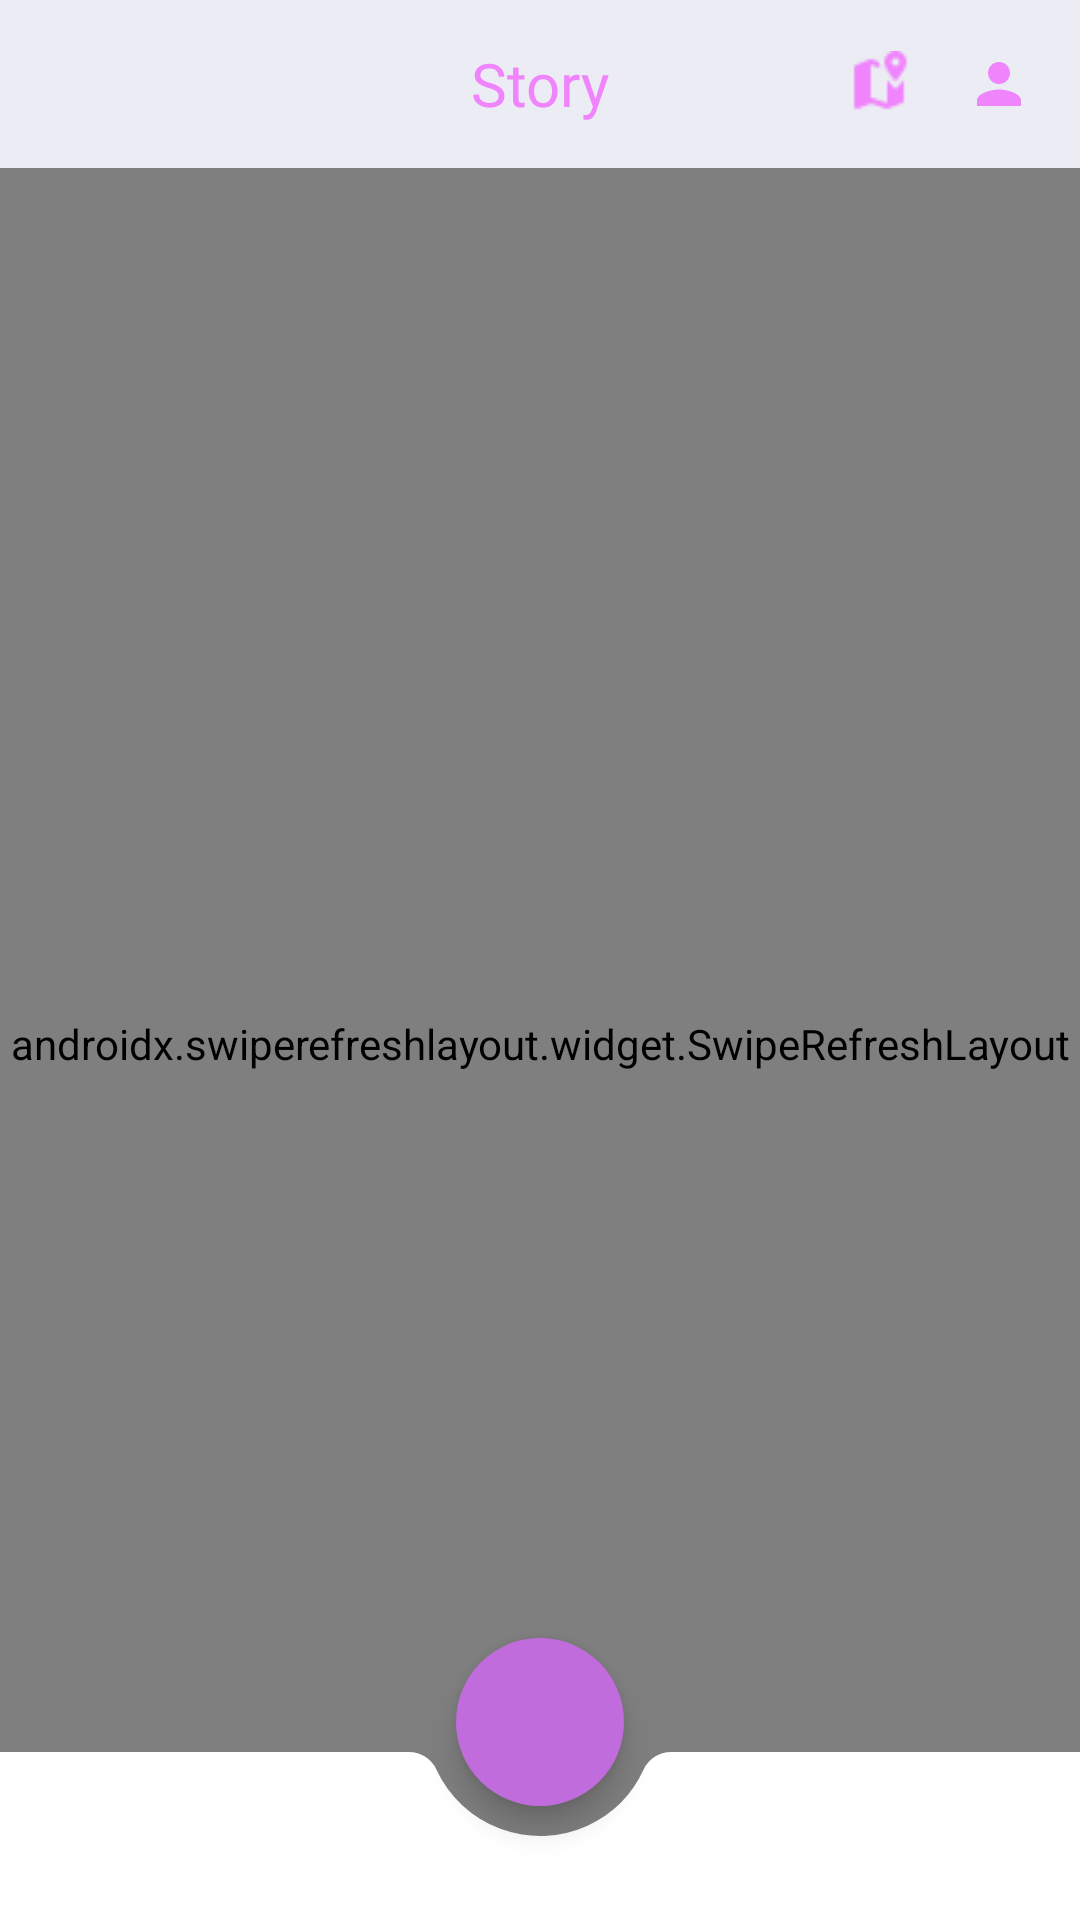

Write the Android layout XML for this screen, with the resource values it uses.
<!-- AndroidManifest.xml: application theme Theme.StoryApp -->
<!-- res/layout/fragment_home.xml -->
<?xml version="1.0" encoding="utf-8"?>
<androidx.coordinatorlayout.widget.CoordinatorLayout xmlns:android="http://schemas.android.com/apk/res/android"
    xmlns:app="http://schemas.android.com/apk/res-auto"
    xmlns:tools="http://schemas.android.com/tools"
    android:layout_width="match_parent"
    android:layout_height="match_parent"
    tools:context=".presentation.home.view.HomeFragment">

    <androidx.constraintlayout.widget.ConstraintLayout
        android:layout_width="match_parent"
        android:layout_height="match_parent">

        <com.google.android.material.appbar.AppBarLayout
            android:id="@+id/app_bar"
            app:elevation="0dp"
            android:layout_width="0dp"
            android:layout_height="?attr/actionBarSize"
            android:background="@color/color_background"
            app:layout_constraintEnd_toEndOf="parent"
            app:layout_constraintStart_toStartOf="parent"
            app:layout_constraintTop_toTopOf="parent">

            <RelativeLayout
                android:layout_width="match_parent"
                android:layout_height="match_parent">

                <TextView
                    android:layout_width="wrap_content"
                    android:layout_height="wrap_content"
                    android:layout_centerInParent="true"
                    android:layout_centerVertical="true"
                    android:fontFamily="@font/roboto_bold"
                    android:text="@string/story"
                    android:textColor="@color/light_purple"
                    android:textSize="20sp"
                    tools:ignore="RelativeOverlap" />

                <androidx.appcompat.widget.AppCompatImageView
                    android:id="@+id/img_map_marker"
                    android:layout_width="40dp"
                    android:layout_height="40dp"
                    android:layout_centerVertical="true"
                    android:layout_toStartOf="@id/img_profile"
                    android:padding="9dp"
                    android:src="@drawable/ic_map_marker" />

                <androidx.appcompat.widget.AppCompatImageView
                    android:id="@+id/img_profile"
                    android:layout_width="40dp"
                    android:layout_height="40dp"
                    android:layout_alignParentEnd="true"
                    android:layout_centerVertical="true"
                    android:layout_marginEnd="7dp"
                    android:padding="9dp"
                    android:src="@drawable/ic_profile" />

            </RelativeLayout>

        </com.google.android.material.appbar.AppBarLayout>

        <androidx.swiperefreshlayout.widget.SwipeRefreshLayout
            android:id="@+id/swipe_refresh"
            android:layout_width="0dp"
            android:layout_height="0dp"
            app:layout_constraintBottom_toBottomOf="parent"
            app:layout_constraintEnd_toEndOf="parent"
            app:layout_constraintStart_toStartOf="parent"
            app:layout_constraintTop_toBottomOf="@id/app_bar" >

            <androidx.constraintlayout.widget.ConstraintLayout
                android:layout_width="match_parent"
                android:layout_height="match_parent">

                <com.facebook.shimmer.ShimmerFrameLayout
                    android:id="@+id/shimmer_layout"
                    android:layout_width="0dp"
                    android:layout_height="0dp"
                    app:layout_constraintBottom_toBottomOf="parent"
                    app:layout_constraintEnd_toEndOf="parent"
                    app:layout_constraintStart_toStartOf="parent"
                    app:layout_constraintTop_toTopOf="parent">

                    <LinearLayout
                        android:layout_width="match_parent"
                        android:layout_height="match_parent"
                        android:orientation="vertical">

                        <include layout="@layout/item_list_story_placeholder" />

                        <include layout="@layout/item_list_story_placeholder" />

                        <include layout="@layout/item_list_story_placeholder" />

                        <include layout="@layout/item_list_story_placeholder" />

                        <include layout="@layout/item_list_story_placeholder" />

                        <include layout="@layout/item_list_story_placeholder" />

                        <include layout="@layout/item_list_story_placeholder" />

                        <include layout="@layout/item_list_story_placeholder" />

                        <include layout="@layout/item_list_story_placeholder" />

                        <include layout="@layout/item_list_story_placeholder" />

                    </LinearLayout>

                </com.facebook.shimmer.ShimmerFrameLayout>

                <androidx.recyclerview.widget.RecyclerView
                    android:id="@+id/rv_story"
                    android:layout_width="0dp"
                    android:visibility="gone"
                    android:layout_height="0dp"
                    app:layoutManager="androidx.recyclerview.widget.LinearLayoutManager"
                    app:layout_constraintBottom_toBottomOf="parent"
                    app:layout_constraintEnd_toEndOf="parent"
                    app:layout_constraintStart_toStartOf="parent"
                    app:layout_constraintTop_toTopOf="parent"
                    tools:listitem="@layout/item_list_story" />

                <com.airbnb.lottie.LottieAnimationView
                    android:id="@+id/empty_animation"
                    android:layout_width="0dp"
                    android:layout_height="0dp"
                    android:visibility="gone"
                    app:layout_constraintBottom_toBottomOf="parent"
                    app:layout_constraintEnd_toEndOf="parent"
                    app:layout_constraintStart_toStartOf="parent"
                    app:layout_constraintTop_toTopOf="parent"
                    app:lottie_autoPlay="true"
                    app:lottie_loop="true"
                    app:lottie_rawRes="@raw/empty_animation" />

                <com.airbnb.lottie.LottieAnimationView
                    android:id="@+id/error_animation"
                    android:layout_width="0dp"
                    android:layout_height="0dp"
                    android:visibility="gone"
                    app:layout_constraintBottom_toBottomOf="parent"
                    app:layout_constraintEnd_toEndOf="parent"
                    app:layout_constraintStart_toStartOf="parent"
                    app:layout_constraintTop_toTopOf="parent"
                    app:lottie_autoPlay="true"
                    app:lottie_loop="true"
                    app:lottie_rawRes="@raw/error_animation" />

            </androidx.constraintlayout.widget.ConstraintLayout>

        </androidx.swiperefreshlayout.widget.SwipeRefreshLayout>

    </androidx.constraintlayout.widget.ConstraintLayout>

    <com.google.android.material.bottomappbar.BottomAppBar
        android:id="@+id/bottom_app_bar"
        android:layout_width="match_parent"
        android:layout_height="wrap_content"
        android:layout_gravity="bottom"
        app:fabCradleMargin="10dp"
        app:elevation="0dp"
        android:backgroundTint="@color/white"
        app:fabCradleRoundedCornerRadius="10dp"
        app:fabCradleVerticalOffset="10dp" />

    <com.google.android.material.floatingactionbutton.FloatingActionButton
        android:id="@+id/fab_add"
        android:layout_width="wrap_content"
        android:layout_height="wrap_content"
        android:backgroundTint="@color/dark_purple"
        android:src="@drawable/ic_add"
        app:borderWidth="@null"
        app:layout_anchor="@id/bottom_app_bar"
        app:tint="@color/white"
        tools:ignore="ContentDescription" />

</androidx.coordinatorlayout.widget.CoordinatorLayout>
<!-- res/layout/item_list_story_placeholder.xml (included above) -->
<?xml version="1.0" encoding="utf-8"?>
<androidx.cardview.widget.CardView xmlns:android="http://schemas.android.com/apk/res/android"
    xmlns:app="http://schemas.android.com/apk/res-auto"
    android:layout_width="match_parent"
    android:layout_height="500dp"
    app:cardCornerRadius="10dp"
    app:cardUseCompatPadding="true">

    <RelativeLayout
        android:layout_width="match_parent"
        android:layout_height="match_parent">

        <androidx.appcompat.widget.AppCompatImageView
            android:id="@+id/img_user"
            android:layout_width="match_parent"
            android:layout_height="match_parent"
            android:scaleType="centerCrop"
            android:src="@color/color_opacity"
            android:transitionName="detail_image" />

        <FrameLayout
            android:layout_width="match_parent"
            android:layout_height="80dp"
            android:layout_alignParentBottom="true">

            <View
                android:layout_width="match_parent"
                android:layout_height="match_parent"
                android:layout_gravity="bottom"
                android:background="@drawable/background_opacity" />

            <LinearLayout
                android:layout_width="match_parent"
                android:layout_height="wrap_content"
                android:layout_gravity="center_vertical"
                android:layout_marginStart="20dp"
                android:layout_marginEnd="20dp"
                android:orientation="horizontal">

                <TextView
                    android:id="@+id/tv_name"
                    android:layout_width="150dp"
                    android:layout_height="wrap_content"
                    android:background="@color/color_opacity"
                    android:fontFamily="@font/roboto_medium"
                    android:textColor="@color/white"
                    android:textSize="18sp"
                    android:transitionName="detail_name" />

                <androidx.appcompat.widget.AppCompatImageView
                    android:layout_width="18dp"
                    android:layout_height="18dp"
                    android:layout_gravity="center_vertical"
                    android:layout_marginStart="4dp"
                    android:src="@color/color_opacity" />

            </LinearLayout>

        </FrameLayout>

    </RelativeLayout>

</androidx.cardview.widget.CardView>
<!-- res/layout/item_list_story.xml (included above) -->
<?xml version="1.0" encoding="utf-8"?>
<androidx.cardview.widget.CardView xmlns:android="http://schemas.android.com/apk/res/android"
    xmlns:app="http://schemas.android.com/apk/res-auto"
    xmlns:tools="http://schemas.android.com/tools"
    android:layout_width="match_parent"
    android:layout_height="500dp"
    app:cardCornerRadius="10dp"
    app:cardUseCompatPadding="true">

    <RelativeLayout
        android:layout_width="match_parent"
        android:layout_height="match_parent">

        <androidx.appcompat.widget.AppCompatImageView
            android:id="@+id/img_user"
            android:layout_width="match_parent"
            android:layout_height="match_parent"
            android:scaleType="centerCrop"
            tools:src="@tools:sample/avatars" />

        <FrameLayout
            android:layout_width="match_parent"
            android:layout_height="80dp"
            android:layout_alignParentBottom="true">

            <View
                android:layout_width="match_parent"
                android:layout_height="match_parent"
                android:layout_gravity="bottom"
                android:background="@drawable/background_opacity" />

            <LinearLayout
                android:layout_width="match_parent"
                android:layout_height="wrap_content"
                android:layout_gravity="center_vertical"
                android:layout_marginStart="20dp"
                android:layout_marginEnd="20dp"
                android:orientation="horizontal">

                <TextView
                    android:id="@+id/tv_name"
                    android:layout_width="wrap_content"
                    android:layout_height="wrap_content"
                    android:fontFamily="@font/roboto_medium"
                    android:textColor="@color/white"
                    android:textSize="18sp"
                    tools:text="Abdan Zaki Alifian" />

                <androidx.appcompat.widget.AppCompatImageView
                    android:layout_width="18dp"
                    android:layout_height="18dp"
                    android:layout_gravity="center_vertical"
                    android:layout_marginStart="4dp"
                    android:src="@drawable/ic_verified" />

            </LinearLayout>

        </FrameLayout>

    </RelativeLayout>

</androidx.cardview.widget.CardView>
<!-- resources referenced by this layout -->
<resources>
  <color name="color_background">#ECECF4</color>
  <color name="color_opacity">#59000000</color>
  <color name="dark_purple">#C06CDC</color>
  <color name="light_purple">#F084FC</color>
  <color name="white">#FFFFFFFF</color>
  <!-- drawable background_opacity (drawable) -->
  <?xml version="1.0" encoding="utf-8"?>
  <shape xmlns:android="http://schemas.android.com/apk/res/android" android:shape="rectangle">
      <corners android:bottomRightRadius="10dp" android:bottomLeftRadius="10dp"/>
      <solid android:color="#59000000"/>
  </shape>
  <!-- drawable ic_map_marker: png bitmap (drawable, 623 bytes) -->
  <!-- drawable ic_profile (drawable) -->
  <vector android:height="24dp" android:tint="#F084FC"
      android:viewportHeight="24" android:viewportWidth="24"
      android:width="24dp" xmlns:android="http://schemas.android.com/apk/res/android">
      <path android:fillColor="@android:color/white" android:pathData="M12,12c2.21,0 4,-1.79 4,-4s-1.79,-4 -4,-4 -4,1.79 -4,4 1.79,4 4,4zM12,14c-2.67,0 -8,1.34 -8,4v2h16v-2c0,-2.66 -5.33,-4 -8,-4z"/>
  </vector>
  <!-- drawable ic_verified: png bitmap (drawable, 694 bytes) -->
  <string name="story">Story</string>
  <style name="Theme.StoryApp" parent="Theme.MaterialComponents.DayNight.NoActionBar">
          
          <item name="colorPrimary">@color/purple_500</item>
          <item name="colorPrimaryVariant">@color/dark_purple</item>
          <item name="colorOnPrimary">@color/white</item>
          
          <item name="colorSecondary">@color/teal_200</item>
          <item name="colorSecondaryVariant">@color/teal_700</item>
          <item name="colorOnSecondary">@color/black</item>
          
          <item name="android:statusBarColor" tools:targetApi="l">?attr/colorPrimaryVariant</item>
          
          <item name="android:colorBackground">@color/color_background</item>
      </style>
  <color name="purple_500">#FF6200EE</color>
  <color name="teal_200">#FF03DAC5</color>
  <color name="teal_700">#FF018786</color>
  <color name="black">#FF000000</color>
</resources>
